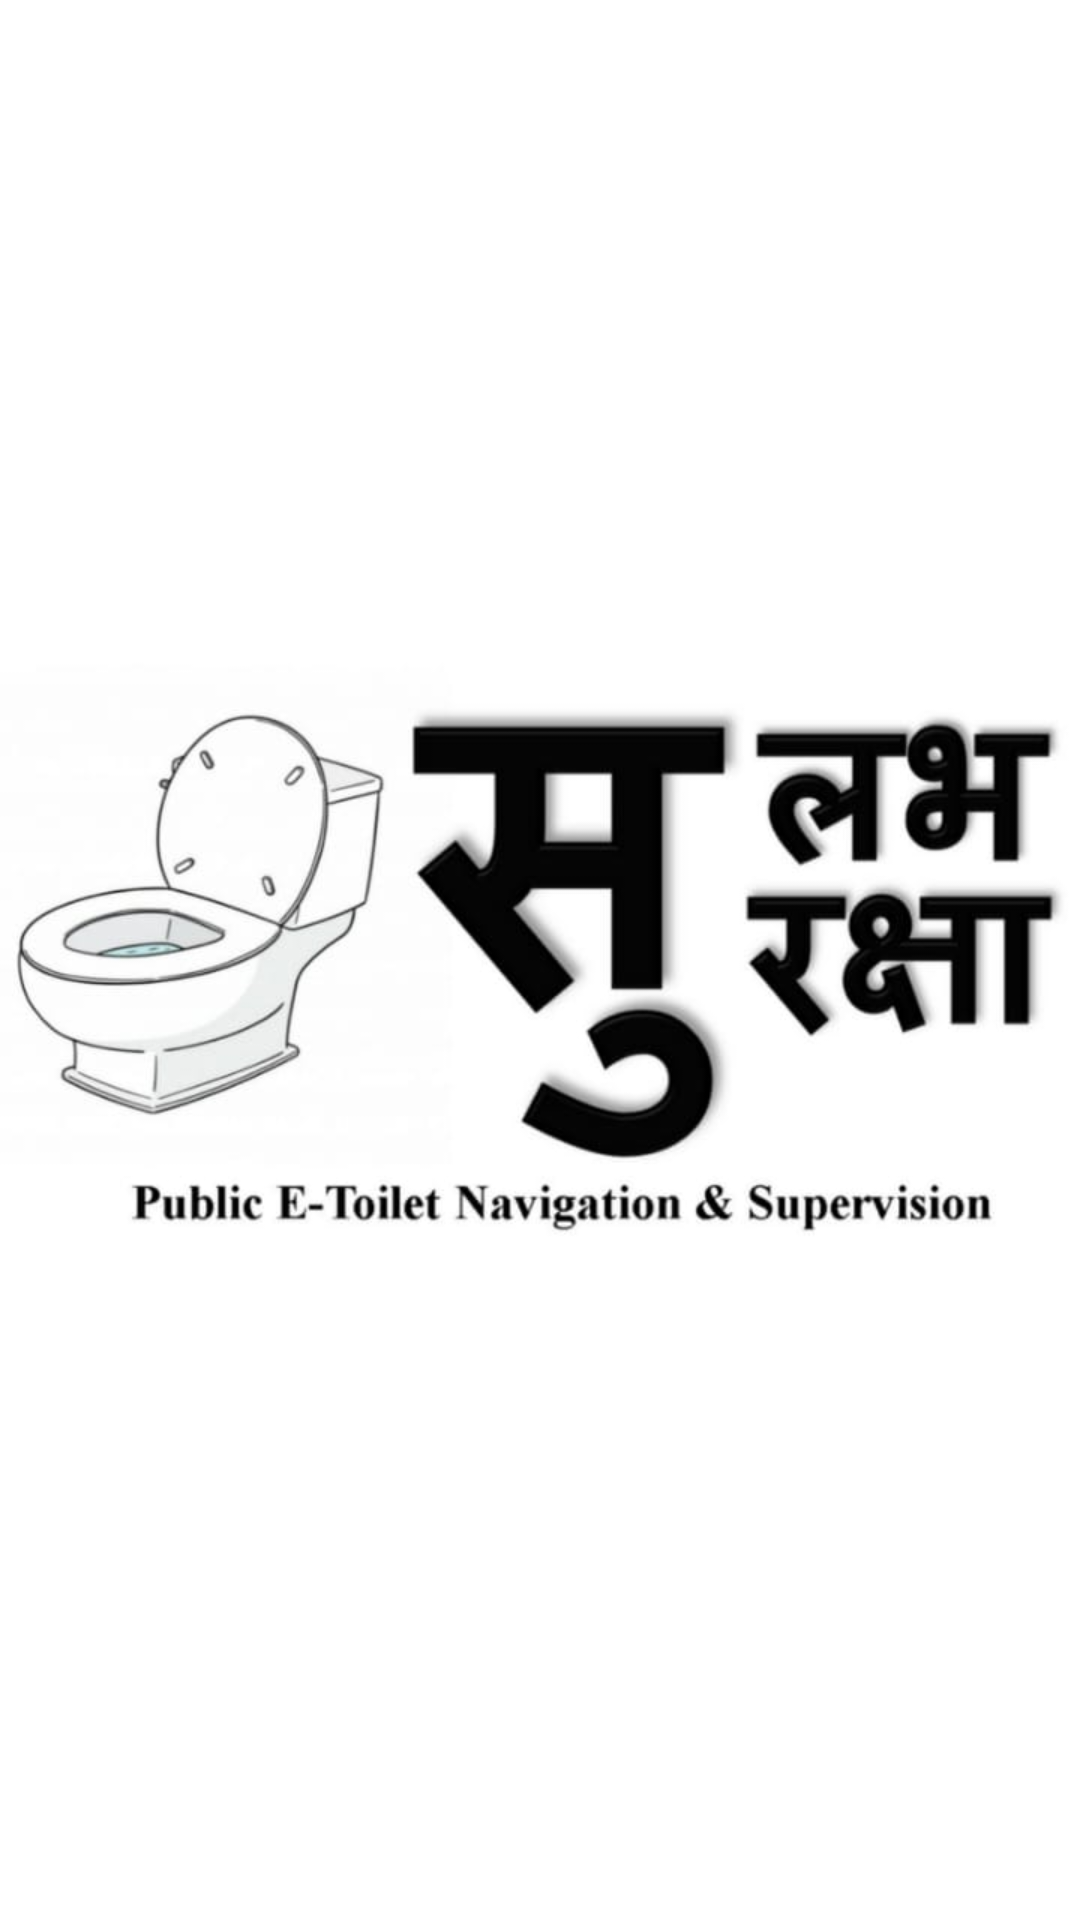

Write the Android layout XML for this screen, with the resource values it uses.
<!-- AndroidManifest.xml: application theme AppTheme -->
<!-- res/layout/activity_logo.xml -->
<?xml version="1.0" encoding="utf-8"?>
<androidx.constraintlayout.widget.ConstraintLayout xmlns:android="http://schemas.android.com/apk/res/android"
    xmlns:app="http://schemas.android.com/apk/res-auto"
    xmlns:tools="http://schemas.android.com/tools"
    android:layout_width="match_parent"
    android:layout_height="match_parent"
    android:theme="@style/AppTheme.noActionBar"
    tools:context=".logo"
    android:background="@drawable/logo"/>
<!-- resources referenced by this layout -->
<resources>
  <!-- drawable logo: jpeg bitmap (drawable, 29651 bytes) -->
  <style name="AppTheme.noActionBar">
          <item name="windowActionBar">false</item>
          <item name="windowNoTitle">true</item>
      </style>
  <style name="AppTheme" parent="Theme.AppCompat.Light.DarkActionBar">
          
          <item name="colorPrimary">@color/colorPrimary</item>
          <item name="colorPrimaryDark">@color/colorPrimaryDark</item>
          <item name="colorAccent">@color/colorAccent</item>
      </style>
  <color name="colorPrimary">#0000ff</color>
  <color name="colorPrimaryDark">#0000ff</color>
  <color name="colorAccent">#D81B60</color>
</resources>
